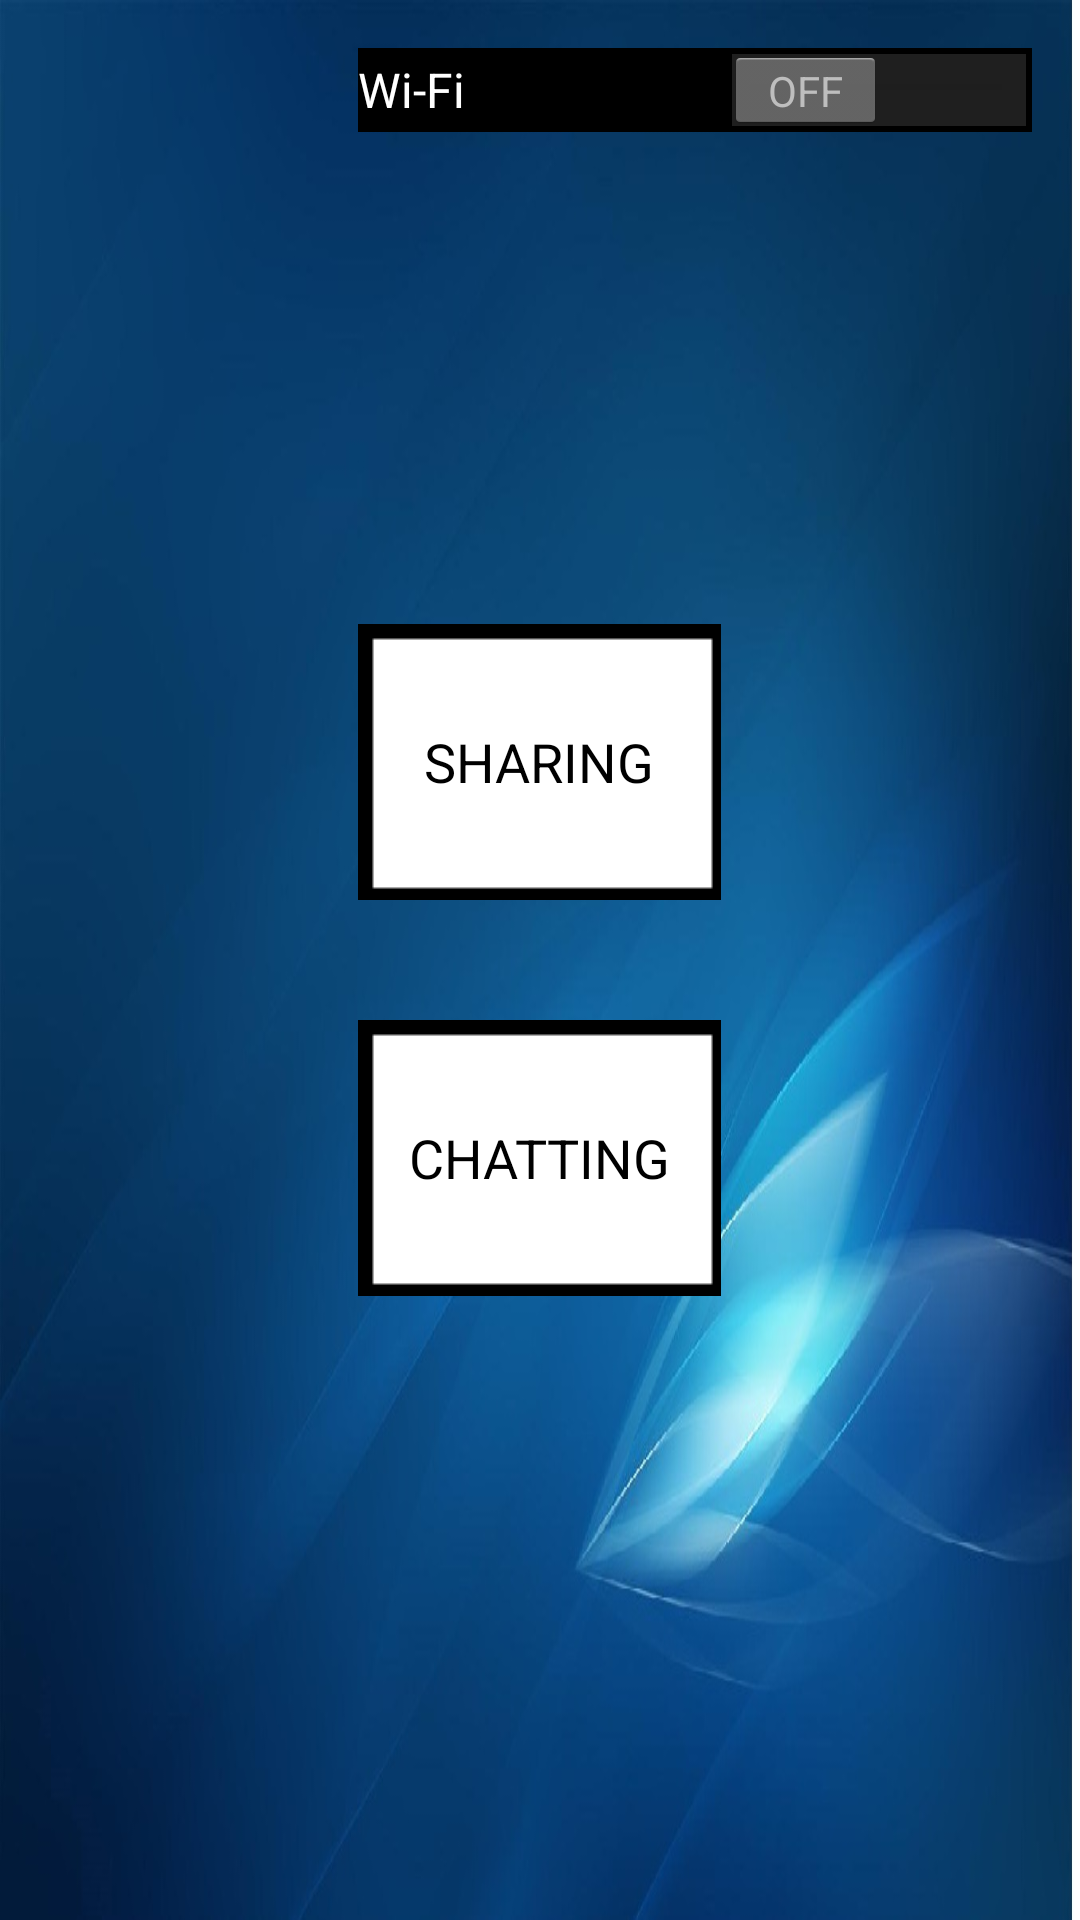

Android layout source for this screen:
<!-- AndroidManifest.xml: application theme android:Theme.Holo -->
<!-- res/layout/activity_page2.xml -->
<?xml version="1.0" encoding="utf-8"?>
<RelativeLayout xmlns:android="http://schemas.android.com/apk/res/android"
    xmlns:tools="http://schemas.android.com/tools"
    android:layout_width="match_parent"
    android:layout_height="match_parent"
    android:paddingBottom="@dimen/activity_vertical_margin"
    android:paddingLeft="@dimen/activity_horizontal_margin"
    android:paddingRight="@dimen/activity_horizontal_margin"
    android:paddingTop="@dimen/activity_vertical_margin"
    tools:context="com.syncbrothers.hymnatune.Sharing.Page2"
    android:background="@drawable/bg1">
    <Switch
        android:id="@+id/wifi_switch"
        android:layout_width="wrap_content"
        android:layout_height="wrap_content"
        android:background="@android:color/background_dark"
        android:checked="false"
        android:text="Wi-Fi"
        android:textColor="@android:color/white"
        android:textOff="OFF"
        android:textOn="ON"
        android:layout_alignLeft="@+id/b1"
        android:layout_alignStart="@+id/b1"
        android:layout_alignParentTop="true"
        android:layout_alignParentRight="true"
        android:layout_alignParentEnd="true" />

    <Button
        android:layout_width="wrap_content"
        android:layout_height="wrap_content"
        android:text="@string/share"
        android:id="@+id/b1"
        android:layout_centerHorizontal="true"
        android:layout_above="@+id/spacer"
        android:layout_alignLeft="@+id/b2"
        android:layout_alignRight="@+id/b2"
        android:textColor="@android:color/black"
        android:background="@drawable/bg2" />
    <Space
        android:layout_width="wrap_content"
        android:layout_height="40dp"
        android:id="@+id/spacer"
        android:layout_centerVertical="true"
        android:layout_centerHorizontal="true"
        />
    <Button
        android:layout_width="wrap_content"
        android:layout_height="wrap_content"
        android:text="@string/chat"
        android:layout_centerInParent="true"
        android:id="@+id/b2"
        android:layout_below="@+id/spacer"
        android:textColor="@android:color/black"
        android:background="@drawable/bg2" />


</RelativeLayout>
<!-- resources referenced by this layout -->
<resources>
  <dimen name="activity_horizontal_margin">16dp</dimen>
  <dimen name="activity_vertical_margin">16dp</dimen>
  <!-- drawable bg1: jpg bitmap (drawable, 90314 bytes) -->
  <!-- drawable bg2: png bitmap (drawable, 486 bytes) -->
  <string name="chat">CHATTING</string>
  <string name="share">SHARING</string>
</resources>
